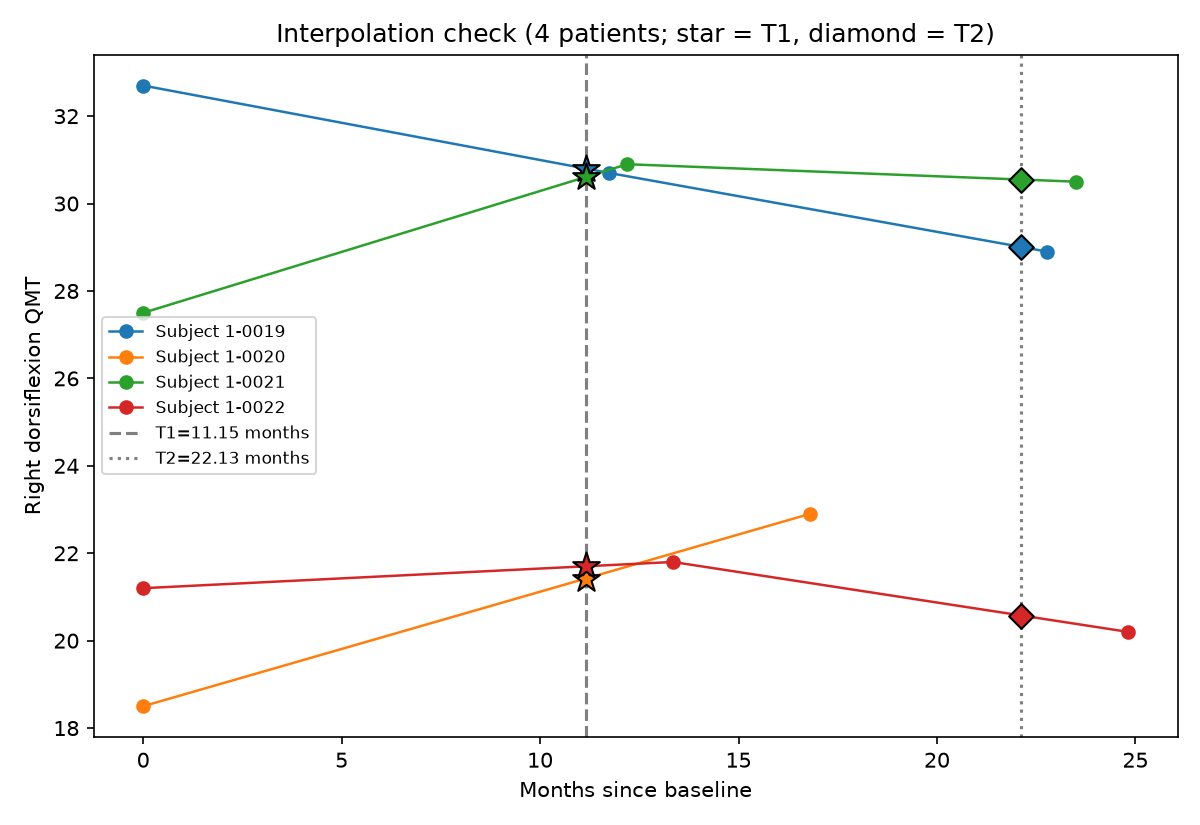

Values plotted in this chart, from the file beside it:
subject_id, measure, target_timepoint, target_months, estimated_value, method, source_start_months, source_end_months, observed_y1_lag_months, observed_y2_lag_months, valid_observation_count
1-0019, Dorsiflexion R (QMT), Y1, 11.15, 30.8, linear_interpolation, 0.0, 11.74, 11.74, 22.78, 3
1-0019, Dorsiflexion R (QMT), Y2, 22.13, 29.01, linear_interpolation, 11.74, 22.78, 11.74, 22.78, 3
1-0020, Dorsiflexion R (QMT), Y1, 11.15, 21.42, linear_interpolation, 0.0, 16.8, 16.8, , 2
1-0020, Dorsiflexion R (QMT), Y2, 22.13, , outside_observed_range_no_extrapolation, , , 16.8, , 2
1-0021, Dorsiflexion R (QMT), Y1, 11.15, 30.61, linear_interpolation, 0.0, 12.2, 12.2, 23.51, 3
1-0021, Dorsiflexion R (QMT), Y2, 22.13, 30.55, linear_interpolation, 12.2, 23.51, 12.2, 23.51, 3
1-0022, Dorsiflexion R (QMT), Y1, 11.15, 21.7, linear_interpolation, 0.0, 13.35, 13.35, 24.82, 3
1-0022, Dorsiflexion R (QMT), Y2, 22.13, 20.58, linear_interpolation, 13.35, 24.82, 13.35, 24.82, 3
1-0023, Dorsiflexion R (QMT), Y1, 11.15, 10.87, linear_interpolation, 0.0, 11.97, 11.97, 24.39, 2
1-0023, Dorsiflexion R (QMT), Y2, 22.13, , outside_observed_range_no_extrapolation, , , 11.97, 24.39, 2
1-0024, Dorsiflexion R (QMT), Y1, 11.15, 30.68, linear_interpolation, 0.0, 11.97, 11.97, 22.13, 3
1-0024, Dorsiflexion R (QMT), Y2, 22.13, 33.4, observed_exact, 22.13, 22.13, 11.97, 22.13, 3
1-0025, Dorsiflexion R (QMT), Y1, 11.15, 9.8, linear_interpolation, 0.0, 12.69, 12.69, 25.38, 3
1-0025, Dorsiflexion R (QMT), Y2, 22.13, 11.73, linear_interpolation, 12.69, 25.38, 12.69, 25.38, 3
1-0026, Dorsiflexion R (QMT), Y1, 11.15, 8.533, linear_interpolation, 0.0, 12.43, 12.43, 23.84, 3
1-0026, Dorsiflexion R (QMT), Y2, 22.13, 6.4, linear_interpolation, 12.43, 23.84, 12.43, 23.84, 3
1-0028, Dorsiflexion R (QMT), Y1, 11.15, 17.29, linear_interpolation, 0.0, 12.0, 12.0, 24.49, 3
1-0028, Dorsiflexion R (QMT), Y2, 22.13, 26.64, linear_interpolation, 12.0, 24.49, 12.0, 24.49, 3
1-0029, Dorsiflexion R (QMT), Y1, 11.15, 18.78, linear_interpolation, 0.0, 11.74, 11.74, 23.84, 3
1-0029, Dorsiflexion R (QMT), Y2, 22.13, 20.09, linear_interpolation, 11.74, 23.84, 11.74, 23.84, 3
1-0030, Dorsiflexion R (QMT), Y1, 11.15, 16.72, linear_interpolation, 0.0, 12.66, 12.66, 24.26, 3
1-0030, Dorsiflexion R (QMT), Y2, 22.13, 15.58, linear_interpolation, 12.66, 24.26, 12.66, 24.26, 3
1-0031, Dorsiflexion R (QMT), Y1, 11.15, 19.25, linear_interpolation, 0.0, 24.3, 24.3, 24.3, 2
1-0031, Dorsiflexion R (QMT), Y2, 22.13, 22.84, linear_interpolation, 0.0, 24.3, 24.3, 24.3, 2
13-0001, Dorsiflexion R (QMT), Y1, 11.15, 30.53, linear_interpolation, 0.0, 12.2, 12.2, , 2
13-0001, Dorsiflexion R (QMT), Y2, 22.13, , outside_observed_range_no_extrapolation, , , 12.2, , 2
13-0002, Dorsiflexion R (QMT), Y1, 11.15, 25.86, linear_interpolation, 0.0, 12.23, 12.23, 35.57, 3
13-0002, Dorsiflexion R (QMT), Y2, 22.13, 23.36, linear_interpolation, 12.23, 35.57, 12.23, 35.57, 3
13-0003, Dorsiflexion R (QMT), Y1, 11.15, 9.951, linear_interpolation, 0.0, 12.39, 12.39, 38.04, 3
13-0003, Dorsiflexion R (QMT), Y2, 22.13, 10.32, linear_interpolation, 12.39, 38.04, 12.39, 38.04, 3
13-0004, Dorsiflexion R (QMT), Y1, 11.15, 10.96, linear_interpolation, 0.0, 12.26, 12.26, 36.89, 3
13-0004, Dorsiflexion R (QMT), Y2, 22.13, 11.78, linear_interpolation, 12.26, 36.89, 12.26, 36.89, 3
13-0005, Dorsiflexion R (QMT), Y1, 11.15, 18.86, linear_interpolation, 0.0, 11.97, 11.97, 36.1, 3
13-0005, Dorsiflexion R (QMT), Y2, 22.13, 21.11, linear_interpolation, 11.97, 36.1, 11.97, 36.1, 3
13-0006, Dorsiflexion R (QMT), Y1, 11.15, , insufficient_observations, , , 12.33, 36.0, 0
13-0006, Dorsiflexion R (QMT), Y2, 22.13, , insufficient_observations, , , 12.33, 36.0, 0
13-0007, Dorsiflexion R (QMT), Y1, 11.15, 3.163, linear_interpolation, 0.0, 11.77, 11.77, 26.27, 3
13-0007, Dorsiflexion R (QMT), Y2, 22.13, 2.414, linear_interpolation, 11.77, 26.27, 11.77, 26.27, 3
13-0008, Dorsiflexion R (QMT), Y1, 11.15, 5.422, linear_interpolation, 0.0, 22.92, 12.53, 22.92, 2
13-0008, Dorsiflexion R (QMT), Y2, 22.13, 4.655, linear_interpolation, 0.0, 22.92, 12.53, 22.92, 2
13-0009, Dorsiflexion R (QMT), Y1, 11.15, 6.806, linear_interpolation, 0.0, 12.89, 12.89, 24.95, 3
13-0009, Dorsiflexion R (QMT), Y2, 22.13, 6.44, linear_interpolation, 12.89, 24.95, 12.89, 24.95, 3
13-0010, Dorsiflexion R (QMT), Y1, 11.15, , outside_observed_range_no_extrapolation, , , 12.36, 24.46, 2
13-0010, Dorsiflexion R (QMT), Y2, 22.13, 4.929, linear_interpolation, 12.36, 24.46, 12.36, 24.46, 2
13-0011, Dorsiflexion R (QMT), Y1, 11.15, 10.6, observed_exact, 11.15, 11.15, 11.15, 23.15, 3
13-0011, Dorsiflexion R (QMT), Y2, 22.13, 15.82, linear_interpolation, 11.15, 23.15, 11.15, 23.15, 3
32-0020, Dorsiflexion R (QMT), Y1, 11.15, , insufficient_observations, , , 14.07, , 1
32-0020, Dorsiflexion R (QMT), Y2, 22.13, , insufficient_observations, , , 14.07, , 1
32-0021, Dorsiflexion R (QMT), Y1, 11.15, , insufficient_observations, , , , , 1
32-0021, Dorsiflexion R (QMT), Y2, 22.13, , insufficient_observations, , , , , 1
32-0022, Dorsiflexion R (QMT), Y1, 11.15, , insufficient_observations, , , 13.78, , 1
32-0022, Dorsiflexion R (QMT), Y2, 22.13, , insufficient_observations, , , 13.78, , 1
32-0023, Dorsiflexion R (QMT), Y1, 11.15, 13.21, linear_interpolation, 0.0, 18.18, 18.18, 42.77, 3
32-0023, Dorsiflexion R (QMT), Y2, 22.13, 15.74, linear_interpolation, 18.18, 42.77, 18.18, 42.77, 3
32-0024, Dorsiflexion R (QMT), Y1, 11.15, , insufficient_observations, , , , 35.8, 1
32-0024, Dorsiflexion R (QMT), Y2, 22.13, , insufficient_observations, , , , 35.8, 1
32-0025, Dorsiflexion R (QMT), Y1, 11.15, 12.2, linear_interpolation, 0.0, 11.97, 11.97, 25.08, 3
32-0025, Dorsiflexion R (QMT), Y2, 22.13, 11.01, linear_interpolation, 11.97, 25.08, 11.97, 25.08, 3
32-0026, Dorsiflexion R (QMT), Y1, 11.15, 21.96, linear_interpolation, 0.0, 17.95, 17.95, 29.0, 3
32-0026, Dorsiflexion R (QMT), Y2, 22.13, 21.97, linear_interpolation, 17.95, 29.0, 17.95, 29.0, 3
... 212 more rows
